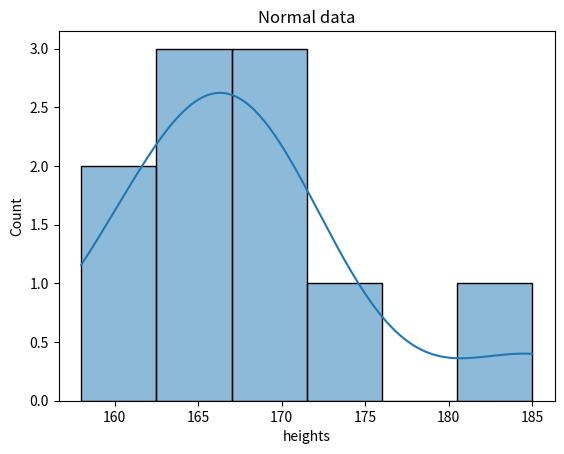
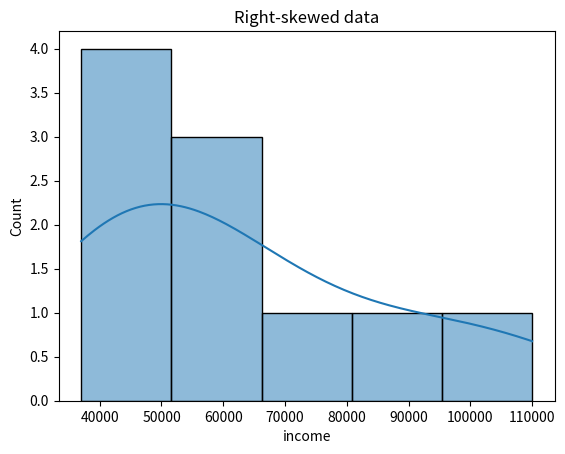
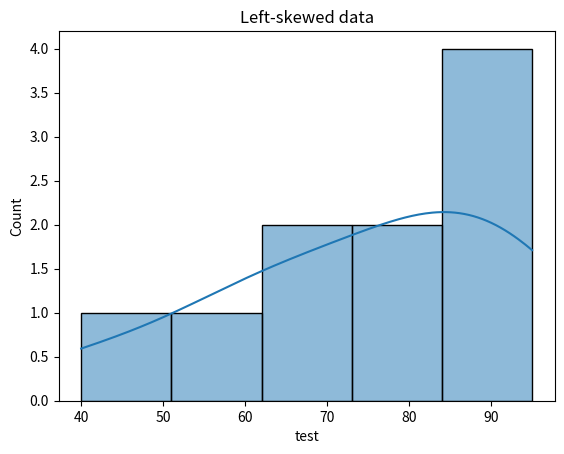
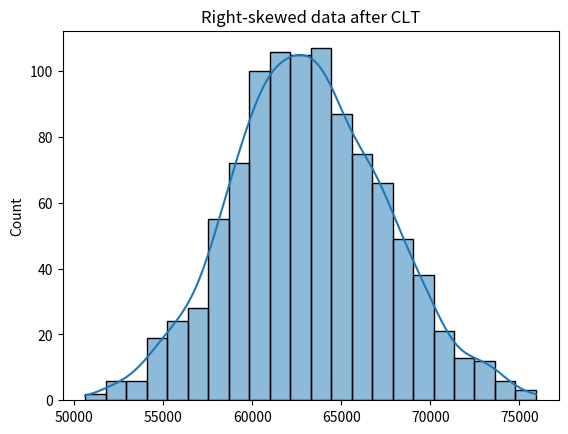

Write the Python code that produced these figures, in order.
#Task 1: The Shape Shifter (Visualizing Distributions)
import pandas as pd
import numpy as np
import matplotlib.pyplot as plt
import seaborn as sns

data = {
        "heights" : [172,166,162,185,158,167,163,170,168,166],
        "income" : [60000,42000,95000,37000,80000,110000,65000,55000,45000,42000],
        "test" : [40,78,68,89,87,62,94,95,57,79]
        }

df = pd.DataFrame(data)

plt.figure()
sns.histplot(df["heights"],kde=True)
plt.title("Normal data")
plt.show()

plt.figure()
sns.histplot(df["income"],kde=True)
plt.title("Right-skewed data")
plt.show()

plt.figure()
sns.histplot(df["test"],kde=True)
plt.title("Left-skewed data")
plt.show()


print("Normal mean: ",df["heights"].mean())
print("Normal median: ",df["heights"].median())
print("Right-skewed mean: ",df["income"].mean())
print("Right-skewed median: ",df["income"].median())
print("Left-skewed mean: ",df["test"].mean())
print("Left-skewed median: ",df["test"].median())



#Task 2: The Outlier Detective (Z-Scores)
mean = df["heights"].mean()
std = df["heights"].std()
df["z-score"]=(df["heights"]-mean)/std
outliers=df[np.abs(df["z-score"])>2]
print(outliers)



#Task 3: The Magic of Averages (Central Limit Theorem)
sample_means=[]
for i in range (1000):
    sample=np.random.choice(df["income"],size=30)
    sample_means.append(sample.mean())
    
plt.figure()
sns.histplot(sample_means,kde=True)
plt.title("Right-skewed data after CLT")
plt.show()